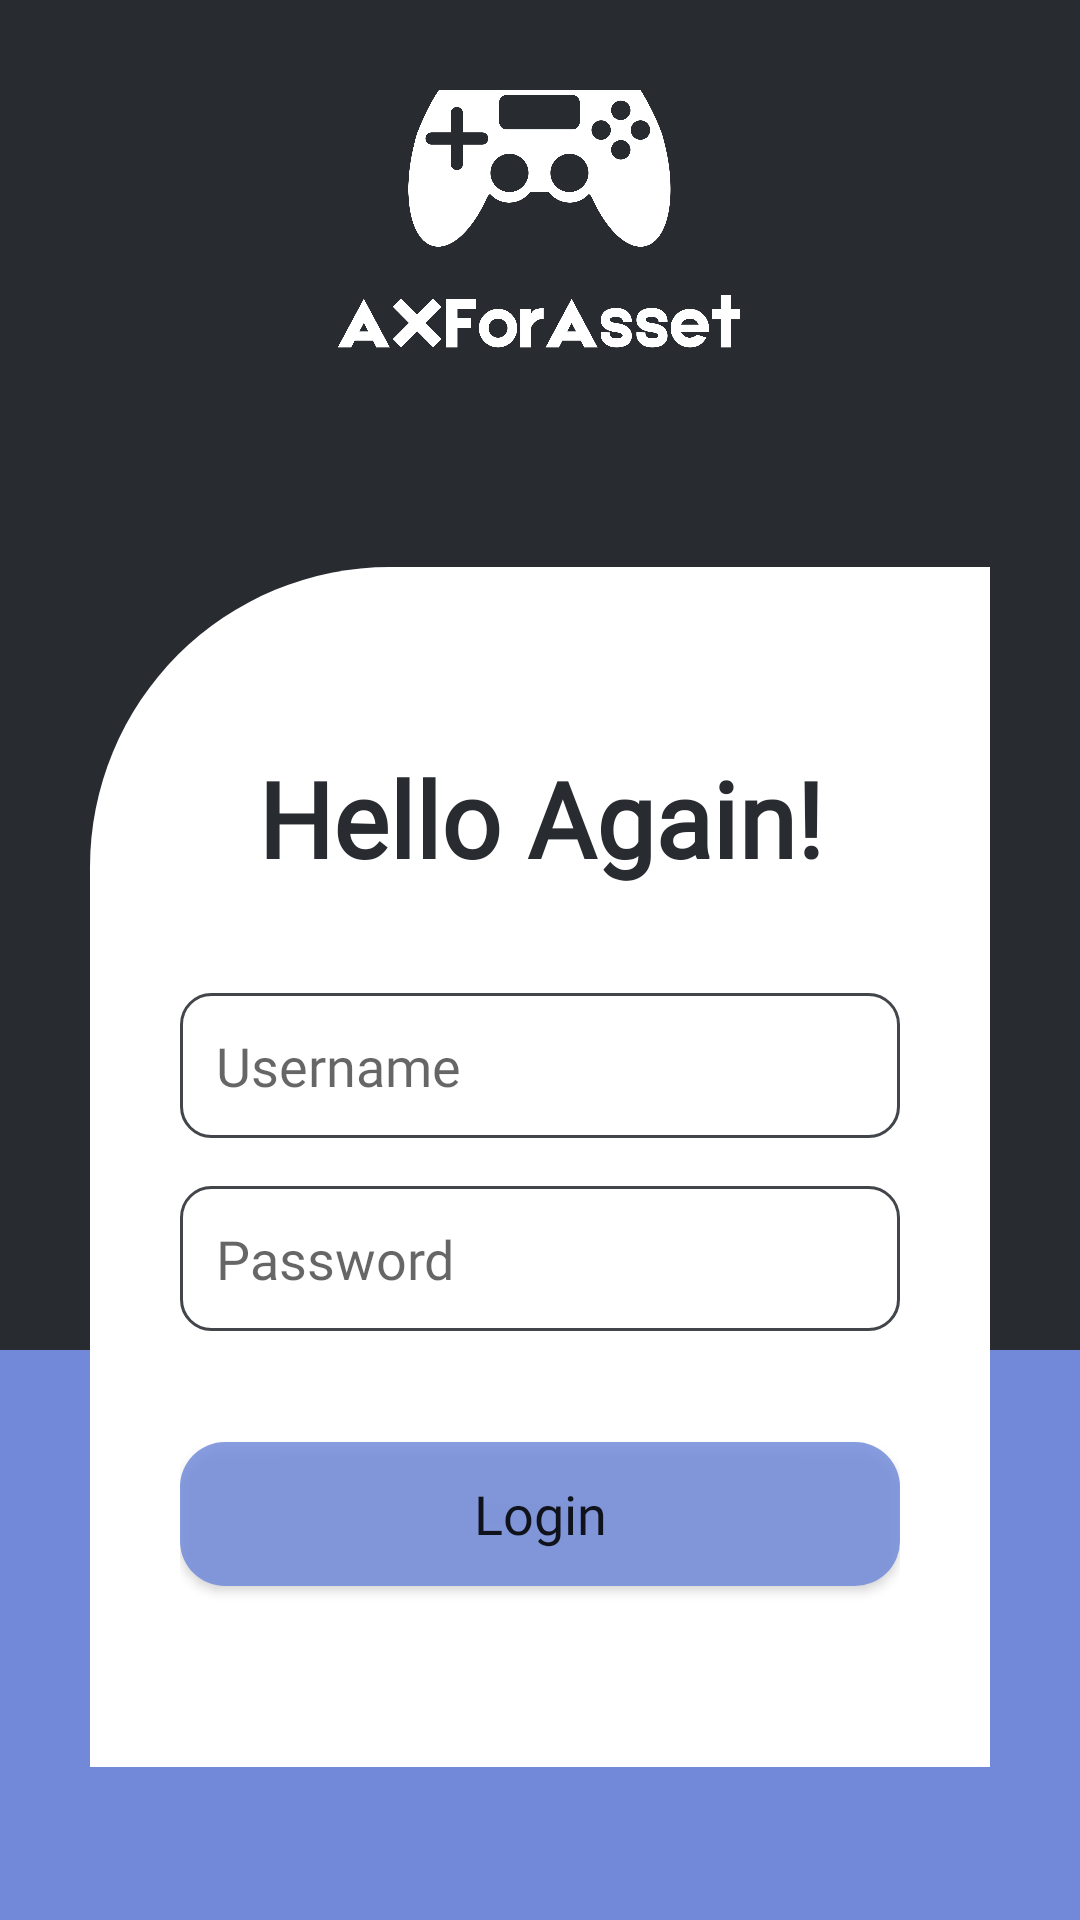

Here is an Android app screen rendered from its layout file. Give the layout XML and the strings, colors and styles it references.
<!-- AndroidManifest.xml: application theme Theme.Lab_UX -->
<!-- res/layout/activity_login.xml -->
<?xml version="1.0" encoding="utf-8"?>
<RelativeLayout xmlns:android="http://schemas.android.com/apk/res/android"
    android:layout_width="match_parent"
    android:layout_height="match_parent"
    android:orientation="vertical">

    <LinearLayout
        android:orientation="vertical"
        android:id="@+id/bg1"
        android:layout_width="match_parent"
        android:layout_height="450dp"
        android:background="@color/background" />
    <LinearLayout
        android:orientation="vertical"
        android:id="@+id/bg2"
        android:layout_below="@+id/bg1"
        android:layout_width="match_parent"
        android:layout_height="500dp"
        android:background="#7289DA" />

    <LinearLayout
        android:padding="30dp"
        android:orientation="vertical"
        android:gravity="center"
        android:layout_width="match_parent"
        android:layout_height="match_parent">

        <ImageView
            android:layout_marginTop="-30dp"
            android:layout_marginBottom="60dp"
            android:layout_width="159dp"
            android:layout_height="108dp"
            android:background="@drawable/logo"/>

        <LinearLayout
            android:gravity="center"
            android:padding="30dp"
            android:orientation="vertical"
            android:background="@drawable/bglogin"
            android:layout_width="match_parent"
            android:layout_height="400dp">
            <TextView
                android:layout_marginBottom="35dp"
                android:textAlignment="center"
                android:layout_width="match_parent"
                android:layout_height="wrap_content"
                android:text="Hello Again!"
                android:fontFamily="@font/poppins_bold"
                android:textColor="@color/background"
                android:textStyle="bold"
                android:textSize="35dp"/>
            <EditText
                android:id="@+id/usernameEditText"
                android:layout_width="match_parent"
                android:layout_height="wrap_content"
                android:fontFamily="@font/poppins_medium"
                android:hint="Username"
                android:inputType="text"
                android:padding="12dp"
                android:background="@drawable/textfiled" />

            <RelativeLayout
                android:layout_width="match_parent"
                android:layout_height="wrap_content"
                android:layout_marginTop="16dp">

                <EditText
                    android:id="@+id/passwordEditText"
                    android:layout_width="match_parent"
                    android:layout_height="wrap_content"
                    android:hint="Password"
                    android:fontFamily="@font/poppins_medium"
                    android:inputType="textPassword"
                    android:padding="12dp"
                    android:background="@drawable/textfiled" />

                <ImageView
                    android:id="@+id/passwordToggle"
                    android:layout_width="20dp"
                    android:layout_height="20dp"
                    android:layout_alignParentEnd="true"
                    android:layout_centerVertical="true"
                    android:layout_marginRight="10dp"
                    android:background="@drawable/hidden"
                    android:padding="12dp" />
            </RelativeLayout>

            <TextView
                android:id="@+id/alertError"
                android:textAlignment="center"
                android:layout_width="match_parent"
                android:layout_height="wrap_content"
                android:layout_marginTop="8dp"
                android:fontFamily="@font/poppins_semibold"
                android:textColor="@color/red"
                android:visibility="visible" />
            <Button
                android:id="@+id/loginButton"
                android:layout_width="match_parent"
                android:layout_height="wrap_content"
                android:text="Login"
                android:textSize="18dp"
                android:textAllCaps="false"
                android:fontFamily="@font/poppins_bold"
                android:layout_marginTop="10dp"
                android:background="@drawable/button" />
        </LinearLayout>

    </LinearLayout>


</RelativeLayout>
<!-- resources referenced by this layout -->
<resources>
  <color name="background">#282B30</color>
  <color name="red">#FF0000</color>
  <!-- drawable bglogin (drawable) -->
  <?xml version="1.0" encoding="utf-8"?>
  <shape xmlns:android="http://schemas.android.com/apk/res/android" android:shape="rectangle">
      <solid android:color="@color/white" />
      <corners android:topLeftRadius="100dp"/>
  </shape>
  <!-- drawable button (drawable) -->
  <?xml version="1.0" encoding="utf-8"?>
  <layer-list xmlns:android="http://schemas.android.com/apk/res/android">
  
      <item>
          <shape android:shape="rectangle">
              <corners android:radius="15dp"/>
              <solid android:color="@color/purple"/>
          </shape>
      </item>
  
  </layer-list>
  <!-- drawable logo: png bitmap (drawable, 85579 bytes) -->
  <!-- drawable textfiled (drawable) -->
  <?xml version="1.0" encoding="utf-8"?>
  <shape xmlns:android="http://schemas.android.com/apk/res/android"
      android:shape="rectangle">
  
      <corners android:radius="10dp" /> 
      <stroke
          android:width="1dp"
          android:color="#424549" /> 
  </shape>
  <style name="Theme.Lab_UX" parent="Theme.MaterialComponents.DayNight.DarkActionBar">
          
          <item name="colorPrimary">@color/purple_500</item>
          <item name="colorPrimaryVariant">@color/purple_700</item>
          <item name="colorOnPrimary">@color/white</item>
          
          <item name="colorSecondary">@color/teal_200</item>
          <item name="colorSecondaryVariant">@color/teal_700</item>
          <item name="colorOnSecondary">@color/black</item>
          
          <item name="android:statusBarColor">?attr/colorPrimaryVariant</item>
          
      </style>
  <color name="white">#FFFFFFFF</color>
  <color name="purple">#D67289DA</color>
  <color name="purple_500">#7289DA</color>
  <color name="purple_700">#FF3700B3</color>
  <color name="teal_200">#FF03DAC5</color>
  <color name="teal_700">#FF018786</color>
  <color name="black">#333333</color>
</resources>
